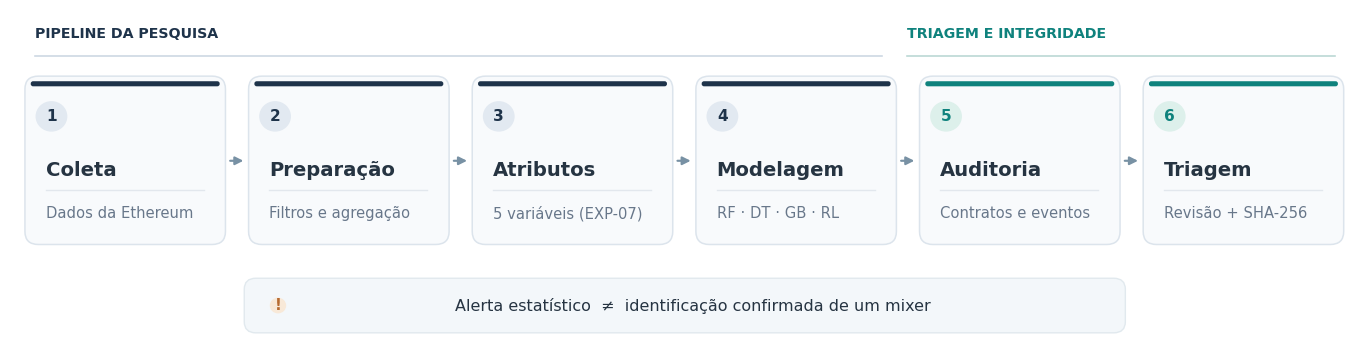

Here is the Python script that generated this plot:
#!/usr/bin/env python3
"""Figura 1 (esquemática): fluxo metodológico dos EXP-01 a EXP-08.

Uso local/Colab:
    python gerar_fig01_metodologia.py --output fig01_metodologia.png

Nenhuma métrica ou resultado experimental é sintetizado nesta figura.
"""
from __future__ import annotations
import argparse
from pathlib import Path
import matplotlib
matplotlib.use('Agg')
import matplotlib.pyplot as plt
from matplotlib.patches import FancyBboxPatch, FancyArrowPatch, Circle
from matplotlib import rcParams

rcParams['font.family'] = 'DejaVu Sans'
rcParams['pdf.fonttype'] = 42
rcParams['svg.fonttype'] = 'none'

NAVY = '#1E334A'
TEAL = '#0F827D'
DARK = '#263442'
GREY = '#68778A'
BORDER = '#DCE4EC'
LIGHT = '#F8FAFC'
BG = '#FFFFFF'
WARN = '#B66B31'


def build_figure(output: Path, dpi: int = 350) -> None:
    # A largura horizontal foi dimensionada para figure* (duas colunas do artigo).
    fig, ax = plt.subplots(figsize=(14, 3.6), dpi=180)
    fig.patch.set_facecolor(BG)
    ax.set_xlim(0, 14)
    ax.set_ylim(0, 3.6)
    ax.axis('off')
    fig.subplots_adjust(left=.018, right=.982, top=.98, bottom=.055)

    # Cabeçalho discreto: trabalho experimental e controle posterior.
    ax.text(.26, 3.34, 'PIPELINE DA PESQUISA', fontsize=10.2, weight='bold',
            color=NAVY, va='center', family='DejaVu Sans')
    ax.plot([.26, 9.05], [3.10, 3.10], color='#CBD6E2', lw=1.15)
    ax.text(9.30, 3.34, 'TRIAGEM E INTEGRIDADE', fontsize=10.2, weight='bold',
            color=TEAL, va='center')
    ax.plot([9.30, 13.75], [3.10, 3.10], color='#B8D6D2', lw=1.15)

    stages = [
        {'title':'Coleta', 'sub':'Dados da Ethereum', 'type':'research'},
        {'title':'Preparação', 'sub':'Filtros e agregação', 'type':'research'},
        {'title':'Atributos', 'sub':'5 variáveis (EXP-07)', 'type':'research'},
        {'title':'Modelagem', 'sub':'RF · DT · GB · RL', 'type':'research'},
        {'title':'Auditoria', 'sub':'Contratos e eventos', 'type':'defense'},
        {'title':'Triagem', 'sub':'Revisão + SHA-256', 'type':'defense'},
    ]
    left, w, sep, bottom, h = .18, 2.03, .29, 1.09, 1.77
    for i, stage in enumerate(stages):
        x = left + i*(w+sep)
        accent = NAVY if i < 4 else TEAL
        ax.add_patch(FancyBboxPatch((x, bottom), w, h,
                     boxstyle='round,pad=0.025,rounding_size=0.14',
                     linewidth=1.1, edgecolor=BORDER, facecolor=LIGHT))
        # Acento superior e marcador de etapa.
        ax.add_patch(FancyBboxPatch((x+.035, bottom+h-.085), w-.07, .055,
                     boxstyle='round,pad=0,rounding_size=.025',
                     linewidth=0, facecolor=accent))
        ax.add_patch(Circle((x+.25, bottom+h-.41), .165,
                            edgecolor='none', facecolor='#E2E9F1' if i < 4 else '#DDF0EB'))
        ax.text(x+.25, bottom+h-.41, str(i+1), ha='center', va='center',
                fontsize=11.1, fontweight='bold', color=accent)
        ax.text(x+.19, bottom+.77, stage['title'], ha='left', va='center',
                fontsize=14.1, color=DARK, fontweight='bold')
        ax.plot([x+.19, x+w-.20], [bottom+.56,bottom+.56],
                color='#E2E7ED', lw=1.0)
        ax.text(x+.19, bottom+.31, stage['sub'], ha='left', va='center',
                fontsize=10.6, color=GREY)

        if i < len(stages)-1:
            sx=x+w+.045
            ex=x+w+sep-.05
            arr=FancyArrowPatch((sx,bottom+.88),(ex,bottom+.88),
                                arrowstyle='-|>', mutation_scale=12,
                                color='#7891A4', lw=1.55)
            ax.add_patch(arr)

    # Conclusão metodológica: a previsão é um indicador sujeito à auditoria.
    ax.add_patch(FancyBboxPatch((2.45,.13),9.10,.55,
                 boxstyle='round,pad=.02,rounding_size=.12',
                 facecolor='#F3F7FA', edgecolor='#E1E9EE', linewidth=1))
    ax.add_patch(Circle((2.78,.405), .085, facecolor='#F8E9D8', edgecolor='none'))
    ax.text(2.78,.405,'!',ha='center',va='center',color=WARN,weight='bold',fontsize=11)
    ax.text(7.08,.405,'Alerta estatístico  ≠  identificação confirmada de um mixer',
            ha='center',va='center',color=DARK,fontsize=11.5,weight='medium')

    output.parent.mkdir(parents=True, exist_ok=True)
    fig.savefig(output, dpi=dpi, facecolor='white', bbox_inches='tight', pad_inches=.16)
    plt.close(fig)
    print(f'Gerado: {output.resolve()}')


if __name__ == '__main__':
    p=argparse.ArgumentParser()
    p.add_argument('--output', type=Path, default=Path('fig01_metodologia.png'))
    p.add_argument('--dpi', type=int, default=350)
    args=p.parse_args()
    build_figure(args.output, args.dpi)
